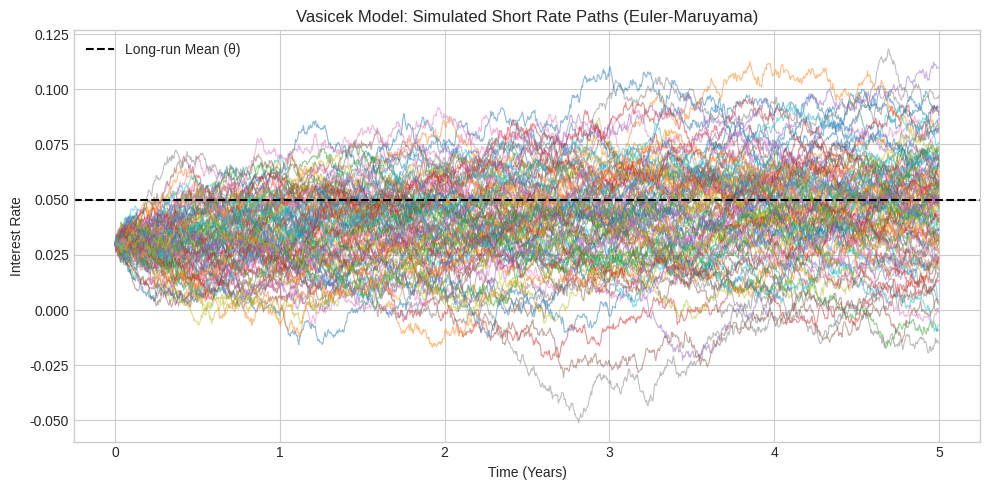
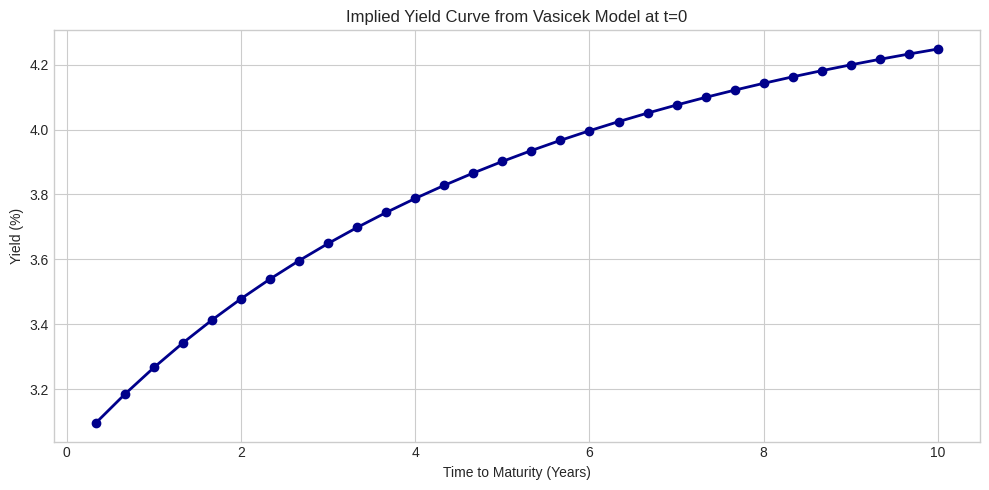

Here is the Python script that generated these plots, in order:
import numpy as np
import matplotlib.pyplot as plt

# --- 1. Parameter Initialization (Matches Section 3.2) ---
r0 = 0.03  # Initial short rate (3%)
kappa = 0.30  # Mean-reversion speed
theta = 0.05  # Long-run mean (5%)
sigma = 0.02  # Instantaneous volatility
T = 5.0  # Time horizon in years
N = 1260  # Number of time steps (252 days * 5 years)
dt = T / N  # Step size
M = 1000  # Number of simulated paths

# --- 2. Random Matrix Generation ---
# Draw all random standard normals at once for speed
np.random.seed(42)  # For reproducible graphs in your paper
Z = np.random.standard_normal((M, N))

# --- 3. Path Simulation (Euler-Maruyama) ---
# Initialize the matrix to hold all paths
r = np.zeros((M, N + 1))
r[:, 0] = r0

# Iterate through time steps
for i in range(N):
    # Vectorized update across all M paths simultaneously
    drift = kappa * (theta - r[:, i]) * dt
    diffusion = sigma * np.sqrt(dt) * Z[:, i]
    r[:, i + 1] = r[:, i] + drift + diffusion

# --- 4. Bond Price & Yield Curve Computation ---
# Maturity grid: 30 steps up to 10 years
T_max = 10.0
K = 30
tau = np.linspace(T_max / K, T_max, K)

yield_curve = np.zeros(K)

for k, t in enumerate(tau):
    # Vasicek Affine Formula
    B = (1 - np.exp(-kappa * t)) / kappa
    A = np.exp((theta - (sigma ** 2) / (2 * kappa ** 2)) * (B - t) - (sigma ** 2 / (4 * kappa)) * B ** 2)

    # Calculate bond price using the initial rate r0 (for the current yield curve)
    P = A * np.exp(-B * r0)

    # Convert to continuously compounded yield
    yield_curve[k] = -np.log(P) / t

# --- 5. Plotting ---
plt.style.use('seaborn-v0_8-whitegrid')

# Plot 1: Simulated Paths (Plotting only first 100 for visual clarity)
plt.figure(figsize=(10, 5))
time_grid = np.linspace(0, T, N + 1)
for j in range(100):
    plt.plot(time_grid, r[j, :], lw=0.8, alpha=0.5)
plt.axhline(theta, color='black', linestyle='--', label='Long-run Mean (θ)')
plt.title('Vasicek Model: Simulated Short Rate Paths (Euler-Maruyama)')
plt.xlabel('Time (Years)')
plt.ylabel('Interest Rate')
plt.legend()
plt.tight_layout()
plt.savefig('simulated_paths.png', dpi=300, bbox_inches='tight') # <-- ADD THIS LINE
plt.show()

# Plot 2: Implied Yield Curve
plt.figure(figsize=(10, 5))
plt.plot(tau, yield_curve * 100, color='darkblue', marker='o', linestyle='-', linewidth=2)
plt.title('Implied Yield Curve from Vasicek Model at t=0')
plt.xlabel('Time to Maturity (Years)')
plt.ylabel('Yield (%)')
plt.tight_layout()
plt.savefig('yield_curve.png', dpi=300, bbox_inches='tight') # <-- ADD THIS LINE
plt.show()
